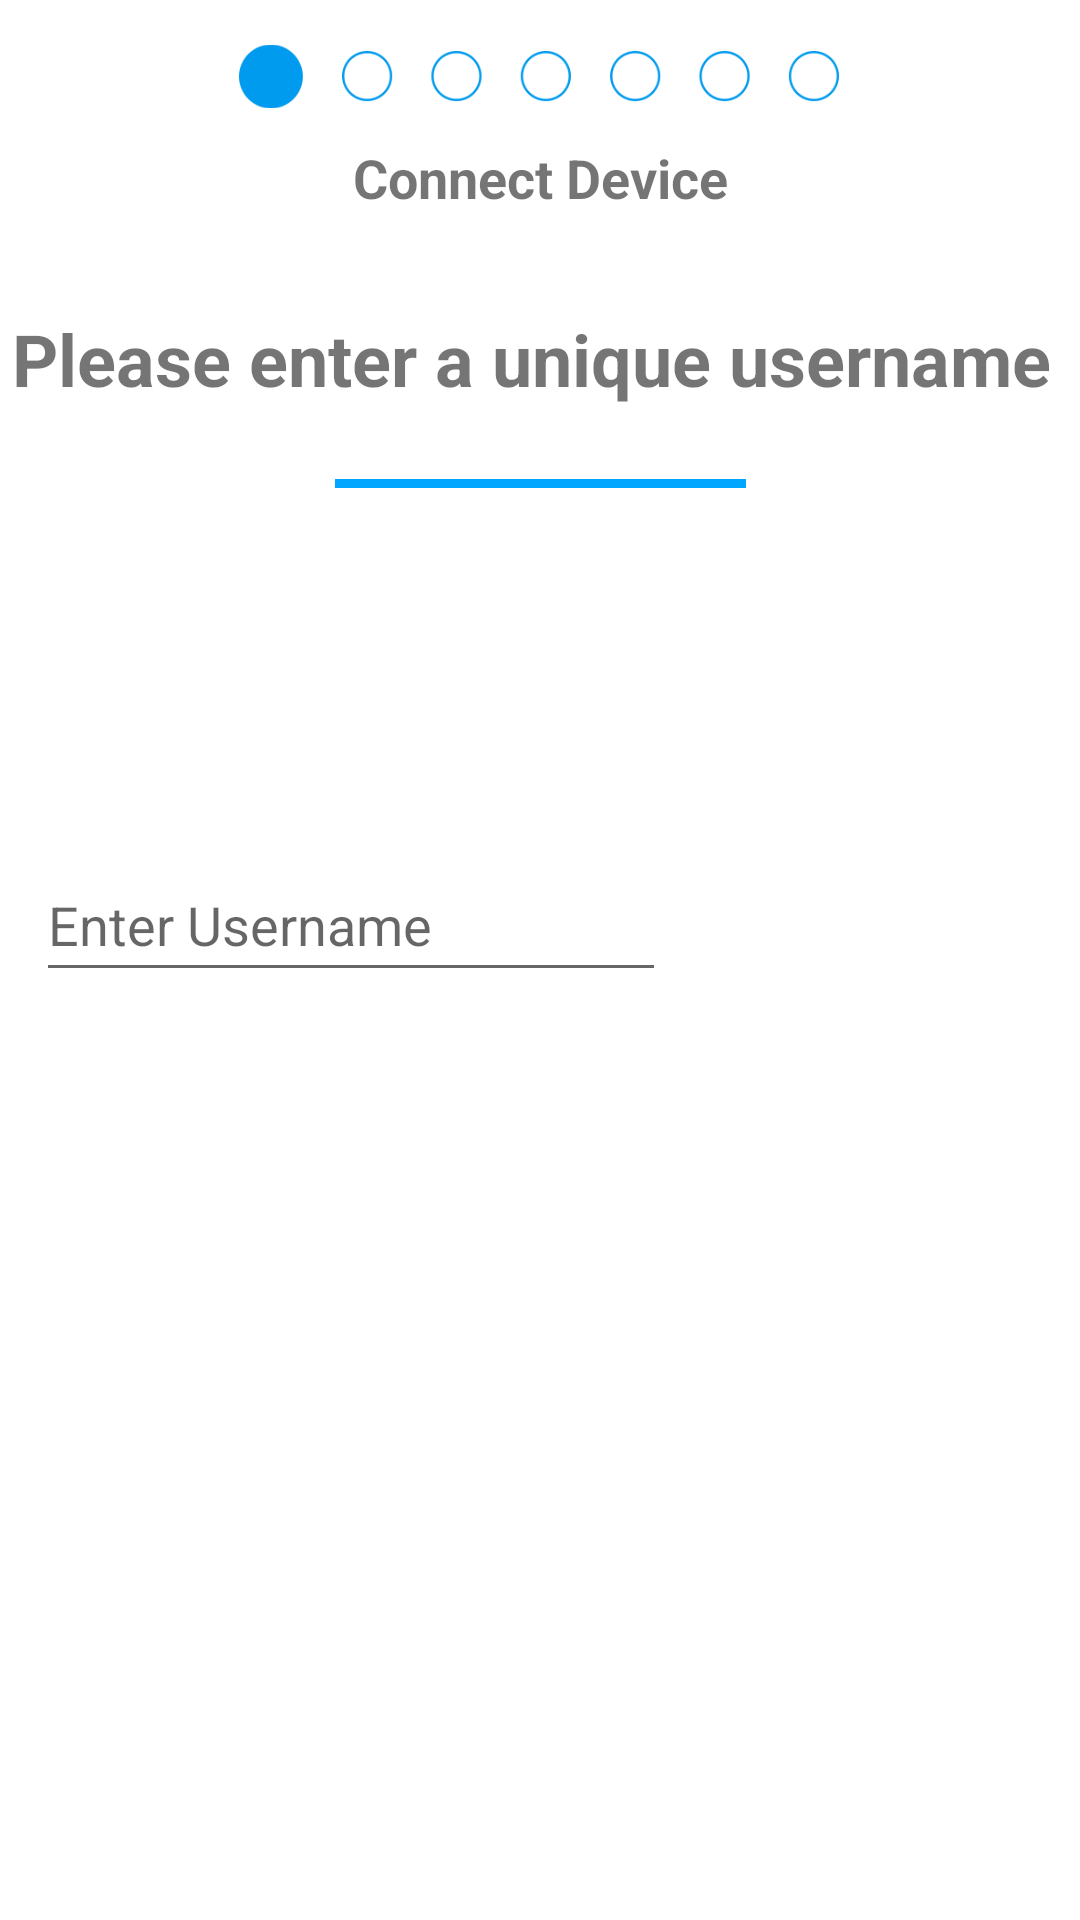

Produce the Android XML layout that renders to this screen, including the resource entries it uses.
<!-- AndroidManifest.xml: application theme Theme.CalorappJava -->
<!-- res/layout/activity_connect_to_sensor.xml -->
<?xml version="1.0" encoding="utf-8"?>
<androidx.constraintlayout.widget.ConstraintLayout xmlns:android="http://schemas.android.com/apk/res/android"
    xmlns:app="http://schemas.android.com/apk/res-auto"
    xmlns:tools="http://schemas.android.com/tools"
    android:layout_width="match_parent"
    android:layout_height="match_parent"
    tools:context=".connectToSensorActivity">

    <TextView
        android:id="@+id/textView20"
        android:layout_width="wrap_content"
        android:layout_height="wrap_content"
        android:layout_marginTop="32dp"
        android:fontFamily="sans-serif"
        android:text="Please enter a unique username "
        android:textSize="24sp"
        android:textStyle="bold"
        android:typeface="sans"
        app:layout_constraintEnd_toEndOf="parent"
        app:layout_constraintStart_toStartOf="parent"
        app:layout_constraintTop_toBottomOf="@+id/textView21" />

    <ImageView
        android:id="@+id/imageView17"
        android:layout_width="wrap_content"
        android:layout_height="wrap_content"
        android:layout_marginTop="24dp"
        app:layout_constraintEnd_toEndOf="parent"
        app:layout_constraintStart_toStartOf="parent"
        app:layout_constraintTop_toBottomOf="@+id/textView20"
        app:srcCompat="@drawable/placeholder" />

    <TextView
        android:id="@+id/textView21"
        android:layout_width="wrap_content"
        android:layout_height="wrap_content"
        android:text="Connect Device"
        android:textSize="18sp"
        android:textStyle="bold"
        app:layout_constraintEnd_toEndOf="parent"
        app:layout_constraintStart_toStartOf="parent"
        app:layout_constraintTop_toBottomOf="@+id/imageView19" />

    <ImageView
        android:id="@+id/imageView19"
        android:layout_width="200dp"
        android:layout_height="43dp"
        android:layout_marginTop="4dp"
        app:layout_constraintEnd_toEndOf="parent"
        app:layout_constraintHorizontal_bias="0.497"
        app:layout_constraintStart_toStartOf="parent"
        app:layout_constraintTop_toTopOf="parent"
        app:srcCompat="@drawable/newstatus1" />

    <EditText
        android:id="@+id/edit_text"
        android:layout_width="wrap_content"
        android:layout_height="wrap_content"
        android:layout_marginTop="120dp"
        android:ems="10"
        android:hint="Enter Username"
        android:inputType="textPersonName"
        android:minHeight="48dp"
        app:layout_constraintEnd_toEndOf="parent"
        app:layout_constraintHorizontal_bias="0.079"
        app:layout_constraintStart_toStartOf="parent"
        app:layout_constraintTop_toBottomOf="@+id/imageView17" />

    <Button
        android:id="@+id/connectionNextButton"
        android:layout_width="200dp"
        android:layout_height="48dp"
        android:layout_marginTop="316dp"
        android:layout_marginEnd="5dp"
        android:layout_marginBottom="30dp"
        android:text="Next"
        app:layout_constraintBottom_toBottomOf="parent"
        app:layout_constraintEnd_toEndOf="parent"
        app:layout_constraintHorizontal_bias="0.908"
        app:layout_constraintStart_toStartOf="parent"
        app:layout_constraintTop_toBottomOf="@+id/edit_text" />
</androidx.constraintlayout.widget.ConstraintLayout>
<!-- resources referenced by this layout -->
<resources>
  <!-- drawable newstatus1: png bitmap (drawable, 3932 bytes) -->
  <!-- drawable placeholder: png bitmap (drawable, 92 bytes) -->
  <style name="Theme.CalorappJava" parent="Theme.MaterialComponents.DayNight.DarkActionBar">
          
          <item name="colorPrimary">@color/CalorappOrange</item>
          <item name="colorPrimaryVariant">@color/CalorappOrange</item>
          <item name="colorOnPrimary">@color/white</item>
          
          <item name="colorSecondary">@color/CalorappBlue</item>
          <item name="colorSecondaryVariant">@color/CalorappBlue</item>
          <item name="colorOnSecondary">@color/white</item>
          
          <item name="android:statusBarColor" tools:targetApi="l">?attr/colorPrimaryVariant</item>
          
      </style>
  <color name="CalorappOrange">#FF914D</color>
  <color name="white">#FFFFFFFF</color>
  <color name="CalorappBlue">#3B97E7</color>
</resources>
